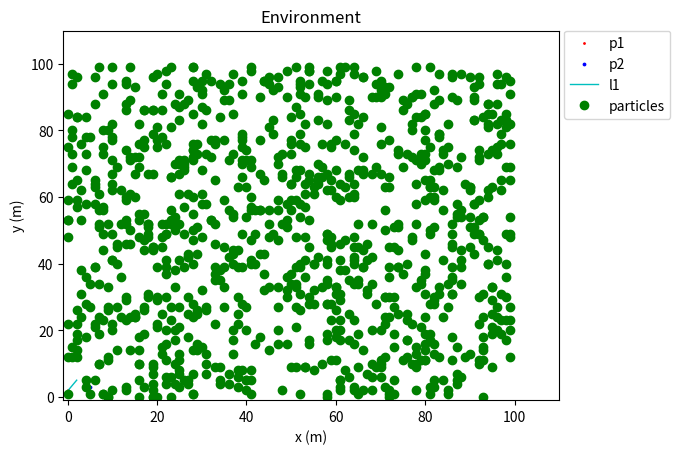

Write Python code to recreate this figure.
#!/usr/bin/env python

import numpy as np
from matplotlib import animation
from matplotlib import pyplot as plt


def static_env_plot(ax, xlim, ylim, objects_dict):
    """
    Plot the static environment consisting of objects in the scene as a 2D plot.
    """

    for obj_id, obj_val in objects_dict.items():
        # Plot as continuous line or individual point depending on the info given
        if isinstance(obj_val['x'], int):
            x = obj_val['x']
            y = obj_val['y']
            ax.scatter(obj_val['x'], obj_val['y'], c=obj_val['c'],
                    s=obj_val['s'], label=obj_id)
        elif isinstance(obj_val['x'], tuple):
            x = np.linspace(max(obj_val['x'][0], xlim[0]), min(obj_val['x'][1],
                xlim[1]), num=100)
            y = np.linspace(max(obj_val['y'][0], ylim[0]), min(obj_val['y'][1],
                ylim[1]), num=100)
            ax.plot(x, y, c=obj_val['c'], linewidth=obj_val['s'], label=obj_id)


def init_particles_plot(ax, num_particles, color='g'):
    """Initialize a dummy line plot with num_particles, render like scatter plot
    by using marker 'o' and not showing the line"""
    line, = ax.plot(np.zeros(num_particles), np.zeros(num_particles),
            label='particles', c=color, marker='o', ls='')
    return line


def init_plot(xlim, ylim, objects_dict, num_particles):
    """
    Args:
        - xlim: (min_x, max_x)
        - ylim: (min_y, max_y)
        - objects_dict: {point_obj: {x: 0, y: 0, z: 0, c: 'color', s: 1},
                         line_obj: {x: (0, 0), y: (0, 0), z: (0, 0), c: 'color', s: 1}}
        - num_particles: number of particles in the particle filter to be plotted

    Return: Figure handler and the line object to be updated
    """
    fig = plt.figure()
    ax = fig.add_subplot(111)
    ax.set_xlim(xlim)
    ax.set_ylim(ylim)

    static_env_plot(ax, xlim, ylim, objects_dict)
    line = init_particles_plot(ax, num_particles)

    plt.legend(bbox_to_anchor=(1.01, 1), loc='upper left', borderaxespad=0.)
    plt.title('Environment')
    plt.xlabel('x (m)')
    plt.ylabel('y (m)')
    return fig, line


def animate(i, line):
    """
    This function is periodically called by FuncAnimation to update the
    environment plot with the new particle states.

    Args:
        - i: frame id
        - line: line plot object to be updated
        - TODO: particles: (num_state, num_particles) numpy array with particle
          states. Assumes num_particles to be static.
    """
    #TODO: take in particles by reading from ROS
    particles = np.random.randint(0, 100, (6, 1000))
    line.set_xdata(particles[0, :])
    line.set_ydata(particles[1, :])

    return line,

def main(xlim, ylim, objects_dict, num_particles):
    fig, line = init_plot(xlim, ylim, objects_dict, num_particles)
    animation.FuncAnimation(fig, animate, fargs=(line, ), interval=50, blit=True)
    plt.show()

if __name__ == '__main__':
    xlim = (-1, 110)
    ylim = (-1, 110)
    objects_dict = {'p1': {'x': 0, 'y': 2, 'c': 'r', 's': 1},
                    'p2': {'x': 5, 'y': 3, 'c': 'b', 's': 3},
                    'l1': {'x': (-.5, 2), 'y': (1, 5), 'c': 'c', 's': 1},
            }
    num_particles = 1000
    main(xlim, ylim, objects_dict, num_particles)
